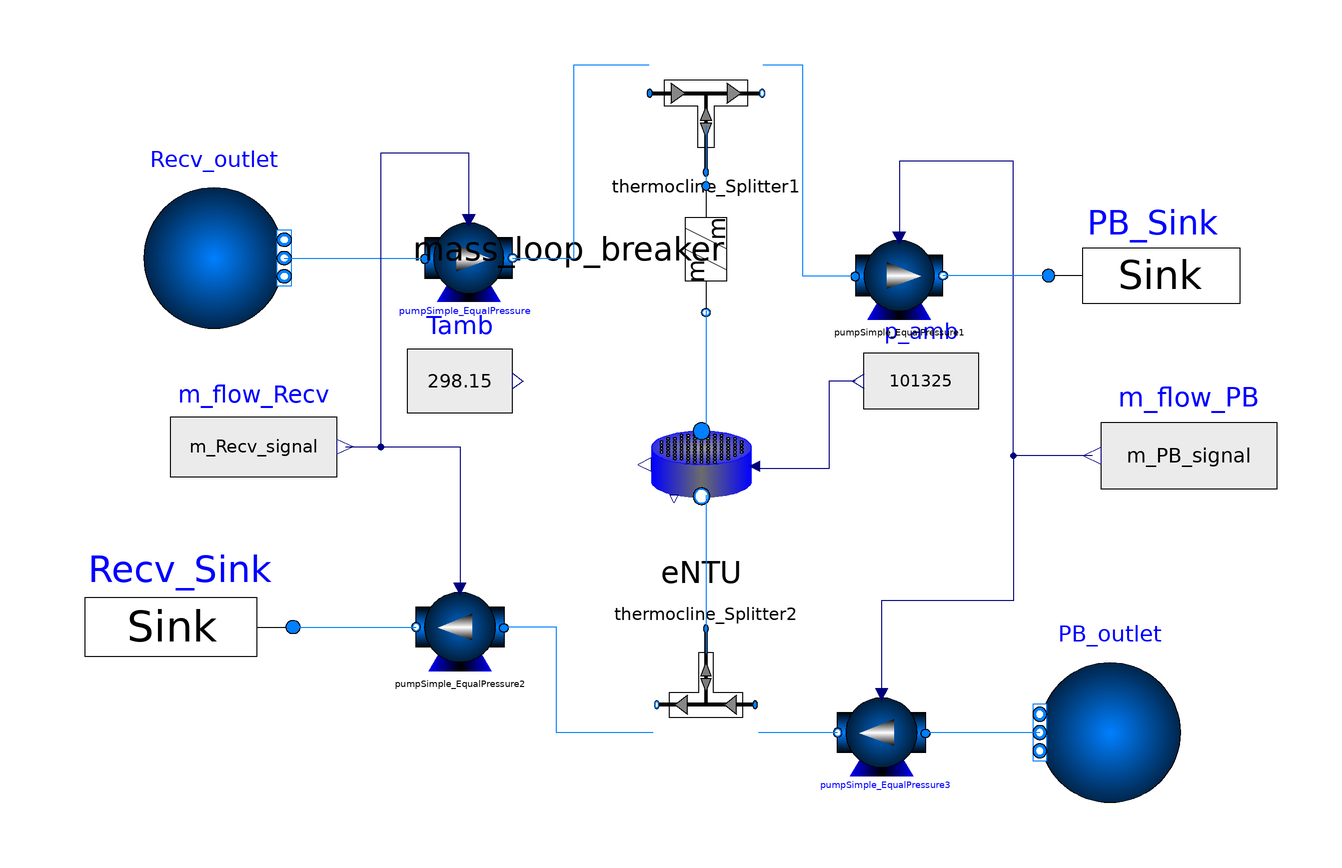

This picture is the connection diagram that the Modelica source below describes through its graphical annotations.

model Baseline
  //Part one of the baseline comparisons, this one is just the base case.
  import SI = Modelica.SIunits;
  import CN = Modelica.Constants;
  import CV = Modelica.SIunits.Conversions;
  extends Modelica.Icons.Example;
  package Medium = SolarTherm.Media.Sodium.Sodium_pT;
  package Filler = SolarTherm.Materials.PCM_650;
  parameter Integer Correlation = 3 "Conservative";
  parameter SI.Temperature T_min = 500 + 273.15 "Minimum temperature";
  parameter SI.Temperature T_max = 700 + 273.15 "Maximum temperature";
  //parameter SI.Temperature T_PB_min = 680 + 273.15 "Minimum tolerated outlet temperature to PB";
  //parameter SI.Temperature T_Recv_max = 550 + 273.15 "Maximum tolerated outlet temperature to recv";
  parameter Real eff = 0.95 "Porosity";
  //0.36 if randomly packed, 0.26 for perfect packing.
  //Study this
  parameter SI.Time t_charge = 6.0 * 3600.0 "Charging period";
  parameter SI.Time t_standby = 24.0 * 3600.0 - t_charge - t_discharge "Standby period between discharge and charge";
  //Optimise
  parameter SI.Power P_name = 100.0e6 * (t_charge / t_discharge) "Nameplate power block";
  parameter SI.Time t_discharge = 10.0 * 3600.0 "Discharging period";
  //Derived
  parameter SI.Time t_cycle = t_charge + t_discharge + t_standby;

  parameter Real t_storage(unit = "h") = 1.0 "Hours of storage";
  parameter SI.HeatFlowRate Q_flow_ref_blk = P_gross_des / eff_blk_des "design heat input rate into the PB";
  parameter SI.Power P_gross_des = 100e6 "Power block gross rating at design point";
  parameter SI.Efficiency eff_blk_des = 0.51 "Power block efficiency at design point";


  parameter SI.MassFlowRate m_charge = 800.0;
  parameter SI.MassFlowRate m_discharge = 480.0;
  Modelica.Fluid.Sources.Boundary_pT Recv_outlet(redeclare package Medium = Medium, T = T_max, nPorts = 1, p = 101325) annotation(
    Placement(visible = true, transformation(origin = {-112, 48}, extent = {{-16, -16}, {16, 16}}, rotation = 0)));
  Modelica.Fluid.Sources.Boundary_pT PB_outlet(redeclare package Medium = Medium, T = T_min, nPorts = 1, p = 101325) annotation(
    Placement(visible = true, transformation(origin = {92, -60}, extent = {{16, -16}, {-16, 16}}, rotation = 0)));
  //Control
  SolarTherm.Models.Fluid.Sources.FluidSink Recv_Sink(redeclare package Medium = Medium) annotation(
    Placement(visible = true, transformation(origin = {-120, -36}, extent = {{26, -26}, {-26, 26}}, rotation = 0)));
  Modelica.Blocks.Sources.RealExpression Tamb(y = 298.15) annotation(
    Placement(visible = true, transformation(origin = {-56, 20}, extent = {{-12, -18}, {12, 18}}, rotation = 0)));
  Modelica.Blocks.Sources.RealExpression m_flow_Recv(y = m_Recv_signal) annotation(
    Placement(visible = true, transformation(origin = {-103, 5}, extent = {{-19, -17}, {19, 17}}, rotation = 0)));
  SolarTherm.Models.Fluid.Pumps.PumpSimple_EqualPressure pumpSimple_EqualPressure2(redeclare package Medium = Medium) annotation(
    Placement(visible = true, transformation(origin = {-56, -36}, extent = {{10, -10}, {-10, 10}}, rotation = 0)));
  SolarTherm.Models.Fluid.Valves.PBS_TeeJunction thermocline_Splitter1(redeclare package Medium = Medium) annotation(
    Placement(visible = true, transformation(origin = {0, 67.5547}, extent = {{-16, 0}, {16, 22.4453}}, rotation = 0)));
  SolarTherm.Models.Fluid.Valves.PBS_TeeJunction thermocline_Splitter2(redeclare package Medium = Medium) annotation(
    Placement(visible = true, transformation(origin = {0, -36.3493}, extent = {{-14, 0}, {14, 21.6507}}, rotation = 180)));
  Modelica.Blocks.Sources.RealExpression m_flow_PB(y = m_PB_signal) annotation(
    Placement(visible = true, transformation(origin = {110, 3}, extent = {{20, -19}, {-20, 19}}, rotation = 0)));
  SolarTherm.Models.Fluid.Pumps.PumpSimple pumpSimple_EqualPressure3(redeclare package Medium = Medium) annotation(
    Placement(visible = true, transformation(origin = {40, -60}, extent = {{10, -10}, {-10, 10}}, rotation = 0)));
  SolarTherm.Models.Fluid.Sources.FluidSink PB_Sink(redeclare package Medium = Medium) annotation(
    Placement(visible = true, transformation(origin = {102, 44}, extent = {{-24, -24}, {24, 24}}, rotation = 0)));
  Modelica.Blocks.Sources.RealExpression p_amb(y = 101325) annotation(
    Placement(visible = true, transformation(origin = {49, 20}, extent = {{13, -16}, {-13, 16}}, rotation = 0)));
  SolarTherm.Models.Fluid.Pumps.PumpSimple pumpSimple_EqualPressure(redeclare package Medium = Medium) annotation(
    Placement(visible = true, transformation(origin = {-54, 48}, extent = {{-10, -10}, {10, 10}}, rotation = 0)));
  SolarTherm.Models.Fluid.Pumps.PumpSimple_EqualPressure pumpSimple_EqualPressure1(redeclare package Medium = Medium) annotation(
    Placement(visible = true, transformation(origin = {44, 44}, extent = {{-10, -10}, {10, 10}}, rotation = 0)));

  SI.MassFlowRate m_Recv_signal(start = m_charge);
  //starts in charging state
  SI.MassFlowRate m_PB_signal(start = 0.0);

  SolarTherm.Models.Fluid.HeatExchangers.mass_loop_breaker mass_loop_breaker annotation(
    Placement(visible = true, transformation(origin = {0, 50}, extent = {{-24, -24}, {24, 24}}, rotation = -90)));
    
  //Efficiency
  //Real der_numerator "rate of change of the numerator for eff_storage calculations";
  SolarTherm.Models.Storage.PCM.eNTU eNTU(redeclare package Medium = Medium, E_max = Q_flow_ref_blk * t_storage * 3600, T_0 = T_min, T_max = T_max, eff_constant=eff, redeclare package Storage = Filler) annotation(
    Placement(visible = true, transformation(origin = {-1, 1}, extent = {{-19, -19}, {19, 19}}, rotation = 0)));
algorithm
  when rem(time, t_cycle) > 1e-6 then
    m_Recv_signal := m_charge;
    m_PB_signal := 0.0;
  end when;
  when rem(time, t_cycle) > t_charge + 1e-6 then
    m_Recv_signal := 0.0;
    m_PB_signal := m_discharge;
  end when;
  when rem(time, t_cycle) > t_charge + t_discharge + 1e-6 then
    m_Recv_signal := 0.0;
    m_PB_signal := 0.0;
  end when;
  
  when eNTU.T_st > T_max then
    m_Recv_signal := 0.0;
  end when;
  when eNTU.T_st < T_min then
    m_PB_signal := 0.0;
  end when;
  
/*
  if time > t_cycle * 5.0 and time < t_cycle * 6.0 then
    der_numerator := PB_Sink.port_a.m_flow * (thermocline_Tank.fluid_top.h - h_f_min);
  else
    der_numerator := 0.0;
  end if;
*/
equation
  //mass_loop_breaker.port_b.p = thermocline_Splitter2.fluid_c.p;
  connect(thermocline_Splitter2.fluid_b, pumpSimple_EqualPressure2.fluid_a) annotation(
    Line(points = {{-12, -60}, {-34, -60}, {-34, -36}, {-46, -36}}, color = {0, 127, 255}));
  connect(m_flow_Recv.y, pumpSimple_EqualPressure2.m_flow) annotation(
    Line(points = {{-82, 5}, {-56, 5}, {-56, -27}}, color = {0, 0, 127}));
  connect(pumpSimple_EqualPressure3.fluid_b, thermocline_Splitter2.fluid_a) annotation(
    Line(points = {{30, -60}, {12, -60}}, color = {0, 127, 255}));
  connect(pumpSimple_EqualPressure.fluid_b, thermocline_Splitter1.fluid_a) annotation(
    Line(points = {{-44, 48}, {-30, 48}, {-30, 92}, {-13, 92}}, color = {0, 127, 255}));
  connect(thermocline_Splitter1.fluid_b, pumpSimple_EqualPressure1.fluid_a) annotation(
    Line(points = {{13, 92}, {22, 92}, {22, 44}, {34, 44}}, color = {0, 127, 255}));
  connect(Recv_outlet.ports[1], pumpSimple_EqualPressure.fluid_a) annotation(
    Line(points = {{-96, 48}, {-64, 48}}, color = {0, 127, 255}));
  connect(PB_outlet.ports[1], pumpSimple_EqualPressure3.fluid_a) annotation(
    Line(points = {{76, -60}, {50, -60}}, color = {0, 127, 255}));
  connect(m_flow_Recv.y, pumpSimple_EqualPressure.m_flow) annotation(
    Line(points = {{-82, 5}, {-74, 5}, {-74, 72}, {-54, 72}, {-54, 56}}, color = {0, 0, 127}));
  connect(m_flow_PB.y, pumpSimple_EqualPressure1.m_flow) annotation(
    Line(points = {{88, 3}, {70, 3}, {70, 70}, {44, 70}, {44, 52}}, color = {0, 0, 127}));
  connect(m_flow_PB.y, pumpSimple_EqualPressure3.m_flow) annotation(
    Line(points = {{88, 3}, {70, 3}, {70, -30}, {40, -30}, {40, -52}}, color = {0, 0, 127}));
  connect(Recv_Sink.port_a, pumpSimple_EqualPressure2.fluid_b) annotation(
    Line(points = {{-94, -36}, {-66, -36}, {-66, -36}, {-66, -36}}, color = {0, 127, 255}));
  connect(PB_Sink.port_a, pumpSimple_EqualPressure1.fluid_b) annotation(
    Line(points = {{78, 44}, {54, 44}, {54, 44}, {54, 44}}, color = {0, 127, 255}));
  connect(thermocline_Splitter1.fluid_c, mass_loop_breaker.port_a) annotation(
    Line(points = {{0, 78}, {0, 64}}, color = {0, 127, 255}));
  connect(mass_loop_breaker.port_b, eNTU.fluid_a) annotation(
    Line(points = {{0, 36}, {0, 36}, {0, 8}, {0, 8}}, color = {0, 127, 255}));
  connect(eNTU.fluid_b, thermocline_Splitter2.fluid_c) annotation(
    Line(points = {{0, -6}, {0, -6}, {0, -42}, {0, -42}}, color = {0, 127, 255}));
  connect(p_amb.y, eNTU.p_amb) annotation(
    Line(points = {{34, 20}, {28, 20}, {28, 0}, {12, 0}, {12, 0}}, color = {0, 0, 127}));
  annotation(
    experiment(StopTime = 518400, StartTime = 0, Tolerance = 1e-3, Interval = 60));
end Baseline;